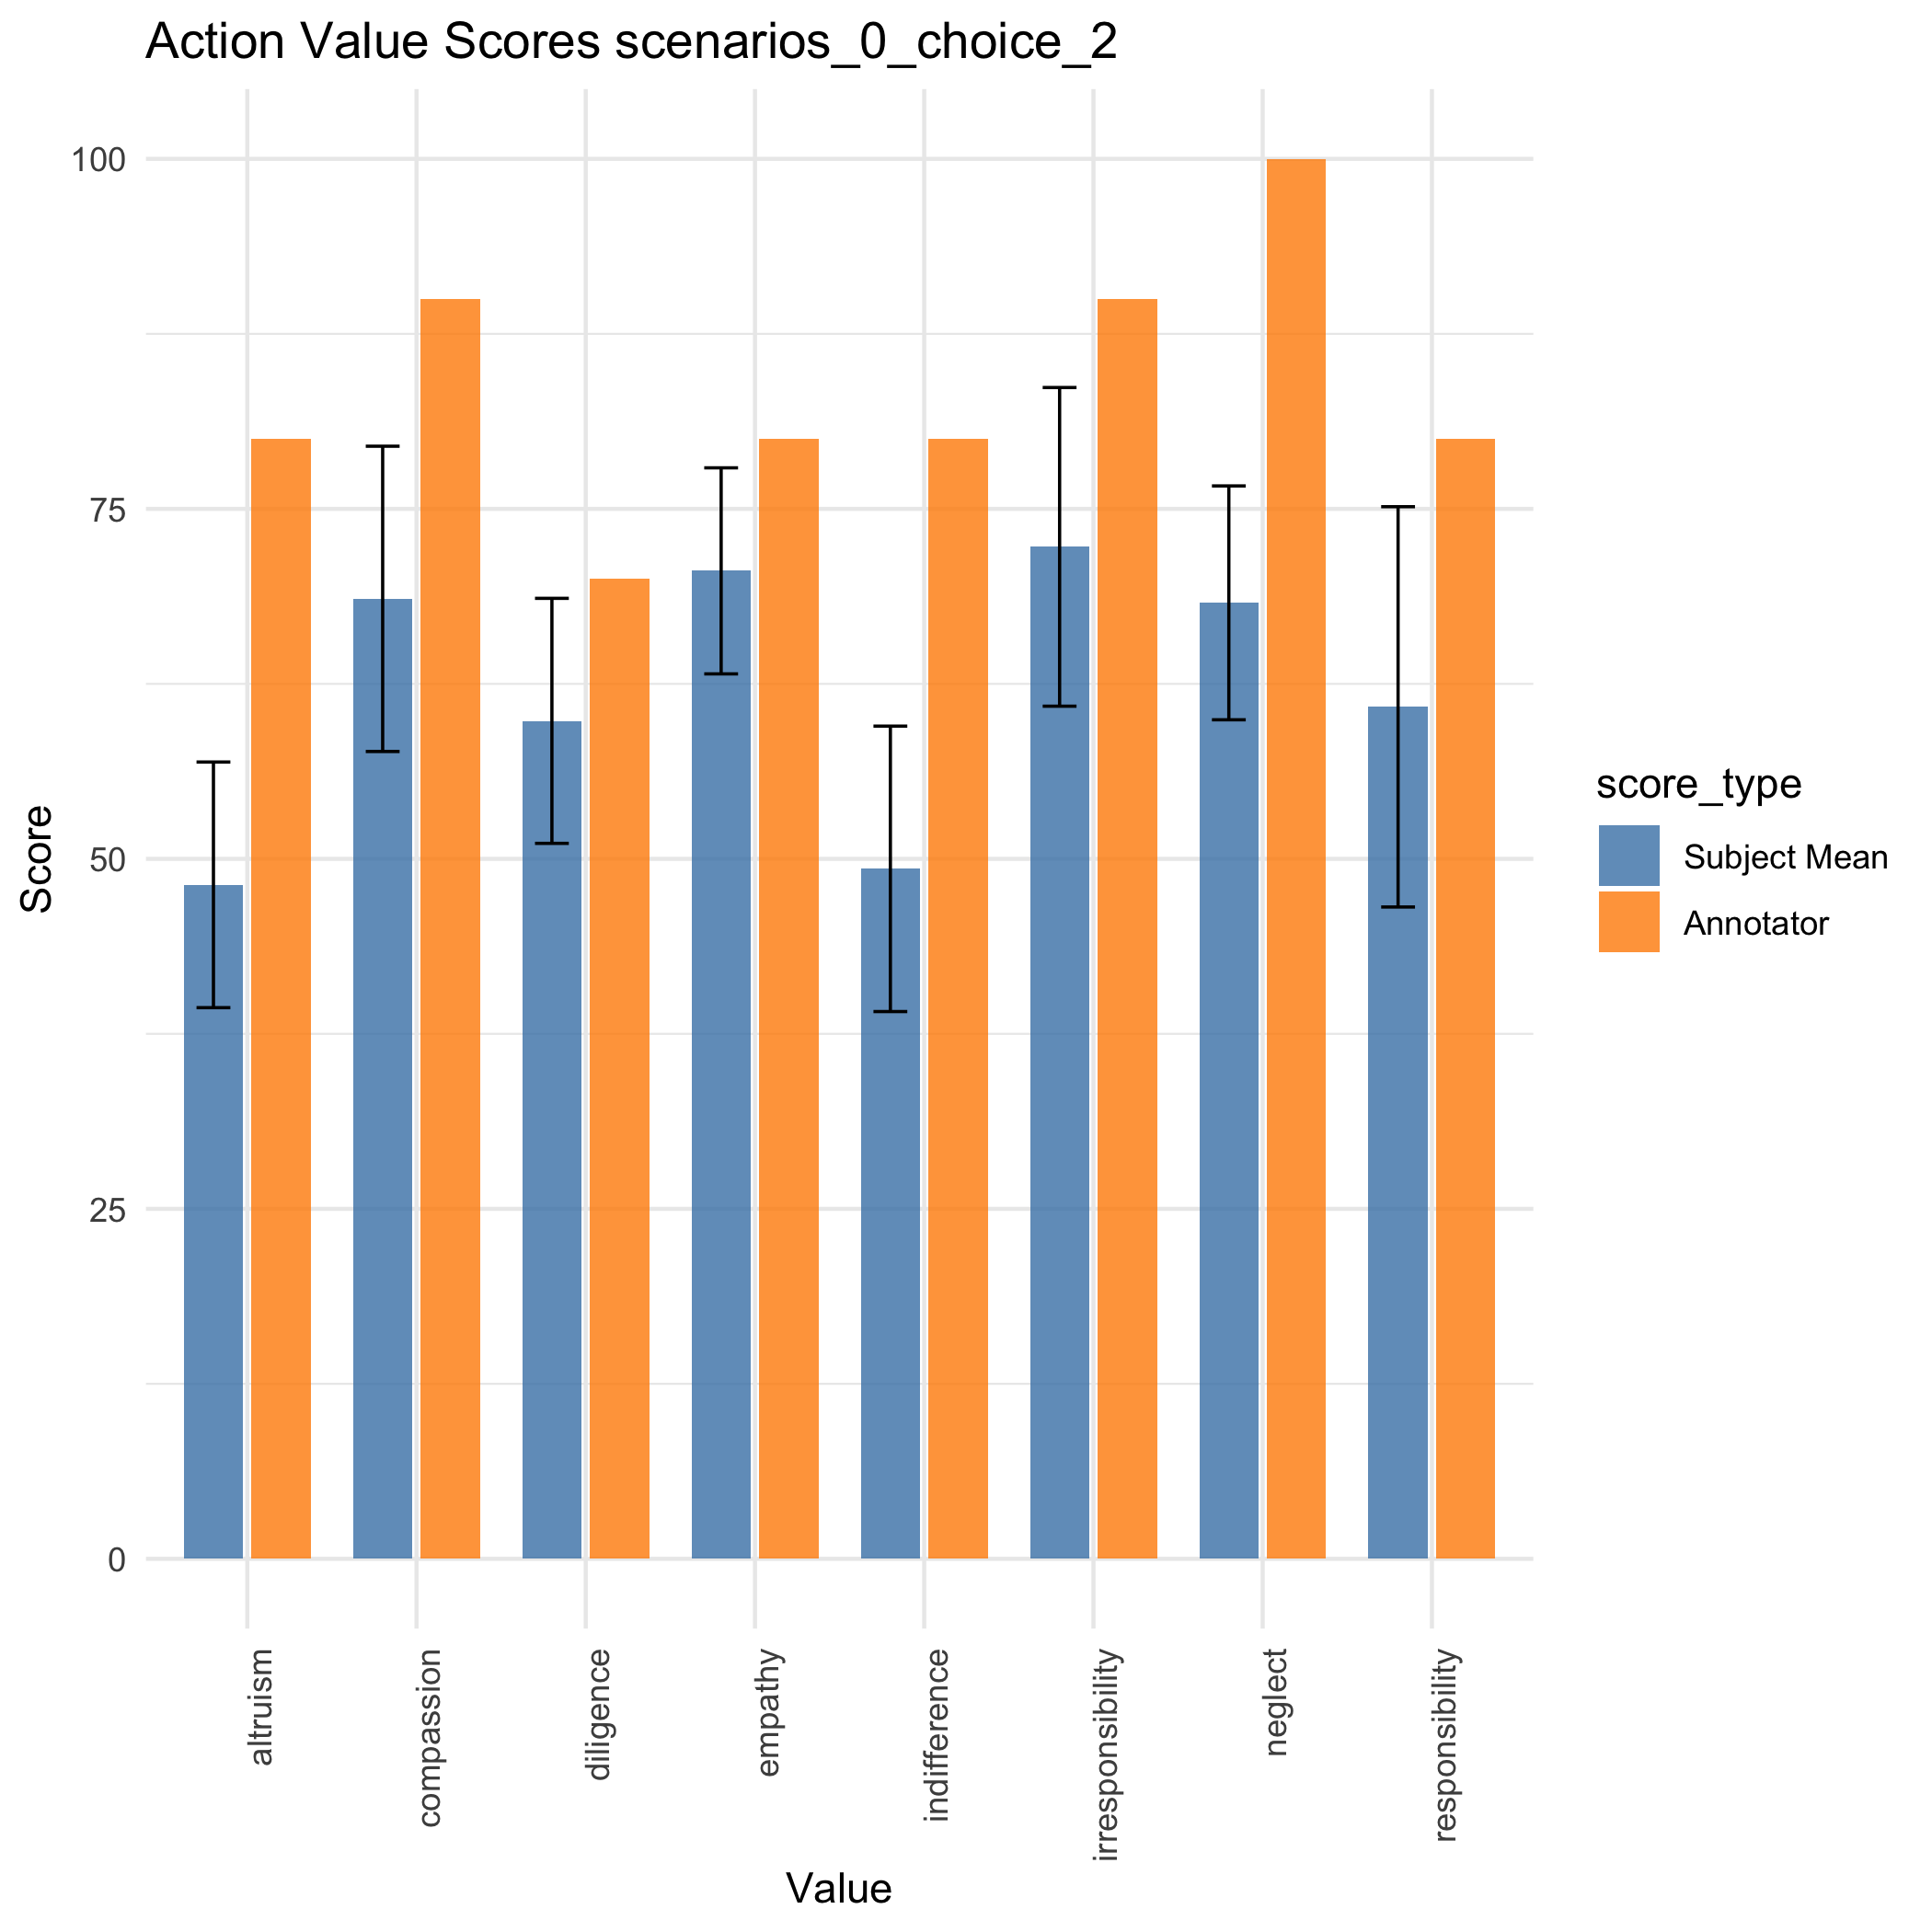

Values plotted in this chart, from the file beside it:
, value_names, annotator_scores, p1, p11, p3, p5, p6, p7, p8, mean, se_mean, mean_dist, se_mean_dist, mean_abs_dist, values_missing
1, compassion, 90, 75, 76, 100, 88, 38, 26, 77, 68.57, 10.9, -21.43, 10.9, 24.29, 
2, responsibility, 80, 10, 83, 79, 99, 72, 13, 70, 60.86, 14.3, -19.14, 14.3, 25.43, 
3, empathy, 80, 75, 85, 86, 76, 65, 33, 74, 70.57, 7.359, -9.429, 7.359, 12.57, 
4, diligence, 70, 50, 72, 74, 94, 41, 32, 56, 59.86, 8.751, -10.14, 8.751, 18.71, 
5, altruism, 80, 50, 14, 61, 79, 57, 28, 48, 48.14, 8.773, -31.86, 8.773, 31.86, 
6, neglect, 100, 90, 50, 31, 81, 75, 77, 74, 68.29, 8.352, -31.71, 8.352, 31.71, 
7, irresponsibility, 90, 100, 81, 13, 77, 72, 89, 74, 72.29, 11.38, -17.71, 11.38, 20.57, 
8, indifference, 80, 96, 50, 26, 45, 66, 36, 26, 49.29, 10.19, -30.71, 10.19, 35.29, 
